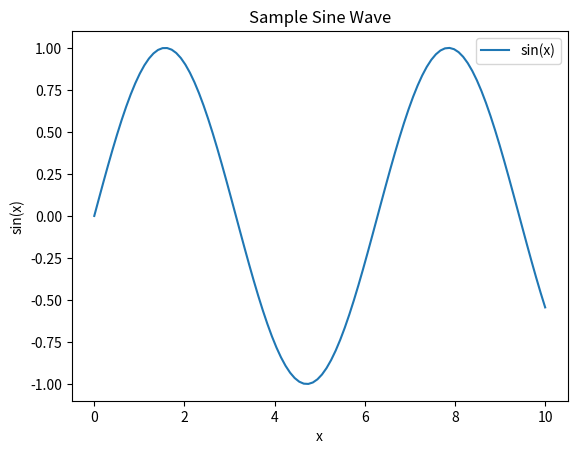

Write the Python code that produced this figure.
import os

os.environ["DISPLAY"] = ""

import matplotlib.pyplot as plt
import numpy as np

# データの準備
x = np.linspace(0, 10, 100)
y = np.sin(x)

# グラフの描画
plt.plot(x, y, label="sin(x)")
plt.title("Sample Sine Wave")
plt.xlabel("x")
plt.ylabel("sin(x)")
plt.legend()

# グラフをPNGファイルとして保存
plt.savefig("sine_wave.png")
